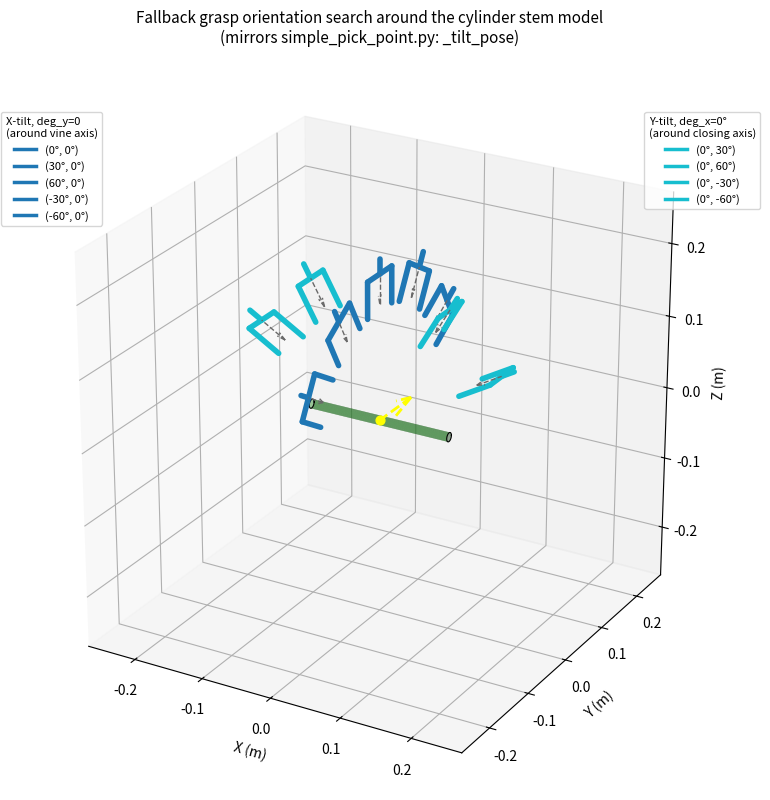

Python code for this plot: (Note: this script raises an exception after producing the figure.)
"""
Visualizes the fallback orientation search from SimplePickPoint._tilt_pose()
in simple_pick_point.py: starting from a straight-down grasp, the approach
vector is tilted `deg_x` around the vine/stem axis (TCP local X), then the
resulting frame is tilted `deg_y` around the post-X-tilt gripper-closing axis
(TCP local Y). The rotation composition below mirrors that function exactly
(same scipy Rotation calls, same order), so this is not an approximation.

This is the cylinder-model twin of grasp_tilt_pointcloud.py: identical figure
styling (same sweep angles, fork linework, single-hue palettes, yellow grasp
marker, view, legends) -- only the scanned point cloud is swapped for an
idealized stem cylinder along the world X (vine) axis. One deliberate
difference: the forks here are z-ordered by their real depth from the camera
(so a blue fork in front of a cyan one draws in front), whereas the point-cloud
script just floats every fork above the cloud with one flat z-order.

  - X-tilt sweep (TILT_ANGLES_DEG), Y-tilt held at 0 -- the primary sweep from
    top-down (0deg) to horizontal (+-90deg) around the stem (blue).
  - Y-tilt sweep (Y_TILT_ANGLES_DEG) applied on top of one fixed X-tilt,
    showing the secondary roll around the closing axis (cyan).
"""

import numpy as np
import matplotlib.pyplot as plt
from matplotlib.lines import Line2D
from scipy.spatial.transform import Rotation as R

# ----------------------------- CONFIG ---------------------------------

# Stem cylinder drawn along world X == the vine axis (TCP local X of the base
# pose). Kept at a realistic peduncle scale; the fork geometry below is sized
# to match it (not the 4x-enlarged cloud in grasp_tilt_pointcloud.py).
STEM_RADIUS = 0.006
STEM_LENGTH = 0.20
STEM_COLOR = "tab:green"
STEM_ALPHA = 0.5

# Same sweep set as grasp_tilt_pointcloud.py.
TILT_ANGLES_DEG = [0, 30, 60, -30, -60]
Y_TILT_ANGLES_DEG = [0, 30, 60, -30, -60]
Y_TILT_DEMO_X = 0  # deg_x held fixed while deg_y sweeps

# Fork geometry -- proportioned to the cylinder above.
STANDOFF = 0.2
PRONG_LENGTH = 0.05
FORK_OPENING = 0.03

# generate_grasp_pose() builds the base pose in camera_frame; a "top-down"
# grasp only means -Z after transform_pose() rotates it into the planning
# frame. True here (as in grasp_tilt_pointcloud.py) so the 0deg gripper sits
# above the stem approaching downward. Flip to False to approach from below.
FLIP_APPROACH_FOR_DISPLAY = True

FIGSIZE = (10, 9)
ELEV_VIEW, AZIM_VIEW = 25, -60
OUTPUT_PATH = "/tmp/claude-0/-root/3047a74c-ec3a-4b61-bbd6-9cab87991a9a/scratchpad/grasp_tilt_orientations.png"

X_TILT_COLOR = "tab:blue"
Y_TILT_COLOR = "tab:cyan"

# ------------------------------------------------------------------------


def tilt_pose(deg_x, deg_y, base_rot):
    """Mirrors SimplePickPoint._tilt_pose(): rotate deg_x about the vine axis
    (base local X), then rotate deg_y about the resulting local Y (closing axis)."""
    vine_axis = base_rot.apply([1, 0, 0])
    vine_axis = vine_axis / np.linalg.norm(vine_axis)
    x_tilt_rot = R.from_rotvec(np.radians(deg_x) * vine_axis)
    x_tilted_rot = x_tilt_rot * base_rot

    y_axis = x_tilted_rot.apply([0, 1, 0])
    y_axis = y_axis / np.linalg.norm(y_axis)
    y_tilt_rot = R.from_rotvec(np.radians(deg_y) * y_axis)

    return y_tilt_rot * x_tilted_rot


FORK_ZORDER = 10       # base z-order for forks; each fork adds its depth rank
GRASP_ZORDER = 100     # yellow grasp marker / axis arrow, always on top


def camera_dir(elev_deg, azim_deg):
    """Unit vector pointing from the scene toward the camera, for the given
    view_init(elev, azim). Larger dot(point, this) == closer to the viewer."""
    e, a = np.radians(elev_deg), np.radians(azim_deg)
    return np.array([np.cos(a) * np.cos(e),
                     np.sin(a) * np.cos(e),
                     np.sin(e)])


def draw_stem(ax, radius, length, color=STEM_COLOR, alpha=STEM_ALPHA, n=48):
    """Stem cylinder aligned with the world X axis (the vine axis)."""
    theta = np.linspace(0, 2 * np.pi, n)
    x = np.linspace(-length / 2, length / 2, 2)
    theta_grid, x_grid = np.meshgrid(theta, x)
    y_grid = radius * np.cos(theta_grid)
    z_grid = radius * np.sin(theta_grid)
    ax.plot_surface(x_grid, y_grid, z_grid, color=color, alpha=alpha,
                     linewidth=0, antialiased=True, shade=True, zorder=1)
    for xc in (-length / 2, length / 2):
        ax.plot([xc] * n, radius * np.cos(theta), radius * np.sin(theta),
                 color="k", linewidth=0.8, zorder=1)


def draw_gripper_fork(ax, position, approach_dir, finger_axis, color, zorder=FORK_ZORDER):
    approach_dir = approach_dir / np.linalg.norm(approach_dir)
    finger_axis = finger_axis / np.linalg.norm(finger_axis)

    prong_back = position
    prong_front = position + approach_dir * PRONG_LENGTH
    for sign in (-1, 1):
        offset = finger_axis * FORK_OPENING * sign
        ax.plot(*zip(prong_back + offset, prong_front + offset),
                 color=color, linewidth=4, solid_capstyle="round", zorder=zorder)

    palm_left = prong_back - finger_axis * FORK_OPENING
    palm_right = prong_back + finger_axis * FORK_OPENING
    ax.plot(*zip(palm_left, palm_right), color=color, linewidth=4,
             solid_capstyle="round", zorder=zorder)
    ax.plot(*zip(prong_back, (prong_back - approach_dir * 0.02)), color=color, linewidth=4,
             solid_capstyle="round", zorder=zorder)

    ax.quiver(*prong_back, *(approach_dir * PRONG_LENGTH * 0.8),
               color="dimgray", linewidth=1.0, arrow_length_ratio=0.3,
               linestyle="dashed", zorder=zorder)


def build_forks(tilts, base_rot, grasp_point, color):
    """Resolve each (deg_x, deg_y) tilt into the geometry needed to draw one
    fork, plus a legend handle. No drawing yet -- main() sorts them by camera
    depth first so nearer forks overdraw farther ones."""
    forks = []
    for deg_x, deg_y in tilts:
        rot = tilt_pose(deg_x, deg_y, base_rot)
        approach_dir = rot.apply([0, 0, 1])
        finger_axis = rot.apply([0, 1, 0])
        position = grasp_point - approach_dir * STANDOFF
        forks.append({
            "position": position,
            "approach_dir": approach_dir,
            "finger_axis": finger_axis,
            "color": color,
            "centroid": position + approach_dir * PRONG_LENGTH * 0.5,
            "handle": Line2D([0], [0], color=color, lw=2.5,
                             label=f"({deg_x}°, {deg_y}°)"),
        })
    return forks


def main():
    grasp_point = np.zeros(3)  # stem centre / grasp target

    base_rot = R.identity()
    if FLIP_APPROACH_FOR_DISPLAY:
        base_rot = base_rot * R.from_euler("x", 180, degrees=True)

    fig = plt.figure(figsize=FIGSIZE)
    ax = fig.add_subplot(111, projection="3d")
    # Fall back to plain 2D zorder so the forks can be forced above the stem
    # surface regardless of camera depth (mirrors grasp_tilt_pointcloud.py).
    ax.computed_zorder = False

    draw_stem(ax, STEM_RADIUS, STEM_LENGTH)

    ax.scatter(*grasp_point, color="yellow", s=40, zorder=GRASP_ZORDER,
               label="grasp point")
    ax.quiver(*grasp_point, *(0.08 * (grasp_point + [0, 1, 0])),
               color="yellow", linewidth=2.0, arrow_length_ratio=0.5,
               linestyle="dashed", zorder=GRASP_ZORDER)

    x_forks = build_forks([(dx, 0) for dx in TILT_ANGLES_DEG],
                          base_rot, grasp_point, X_TILT_COLOR)
    y_forks = build_forks([(Y_TILT_DEMO_X, dy) for dy in Y_TILT_ANGLES_DEG if dy != 0],
                          base_rot, grasp_point, Y_TILT_COLOR)
    x_handles = [f["handle"] for f in x_forks]
    y_handles = [f["handle"] for f in y_forks]

    # Draw farthest-first, giving each fork a z-order that climbs with camera
    # depth, so a fork genuinely in front (blue or cyan) overdraws one behind it
    # instead of whichever sweep happened to be drawn last.
    cam = camera_dir(ELEV_VIEW, AZIM_VIEW)
    ordered = sorted(x_forks + y_forks, key=lambda f: f["centroid"] @ cam)
    for rank, f in enumerate(ordered):
        draw_gripper_fork(ax, f["position"], f["approach_dir"], f["finger_axis"],
                          f["color"], zorder=FORK_ZORDER + rank)

    pad = STANDOFF + PRONG_LENGTH + 0.02
    stem_pts = np.array([[sx, sy, sz]
                         for sx in (-STEM_LENGTH / 2, STEM_LENGTH / 2)
                         for sy in (-STEM_RADIUS, STEM_RADIUS)
                         for sz in (-STEM_RADIUS, STEM_RADIUS)])
    pts_all = np.vstack([stem_pts, grasp_point + pad, grasp_point - pad])
    mins, maxs = pts_all.min(axis=0), pts_all.max(axis=0)
    ax.set_xlim(mins[0], maxs[0])
    ax.set_ylim(mins[1], maxs[1])
    ax.set_zlim(mins[2], maxs[2])
    ax.set_box_aspect(maxs - mins)

    ax.set_xlabel("X (m)")
    ax.set_ylabel("Y (m)")
    ax.set_zlabel("Z (m)")
    ax.set_title("Fallback grasp orientation search around the cylinder stem model\n"
                  "(mirrors simple_pick_point.py: _tilt_pose)",
                  fontsize=11, pad=20)
    ax.view_init(elev=ELEV_VIEW, azim=AZIM_VIEW)

    legend1 = ax.legend(handles=x_handles, title="X-tilt, deg_y=0\n(around vine axis)",
                         loc="upper left", fontsize=8, title_fontsize=8,
                         bbox_to_anchor=(-0.02, 0.95))
    ax.add_artist(legend1)
    ax.legend(handles=y_handles, title=f"Y-tilt, deg_x={Y_TILT_DEMO_X}°\n(around closing axis)",
              loc="upper right", fontsize=8, title_fontsize=8,
              bbox_to_anchor=(1.05, 0.95))

    fig.subplots_adjust(top=0.85, bottom=0.05)
    plt.savefig(OUTPUT_PATH, dpi=200)
    print(f"Saved to {OUTPUT_PATH}")


if __name__ == "__main__":
    main()
